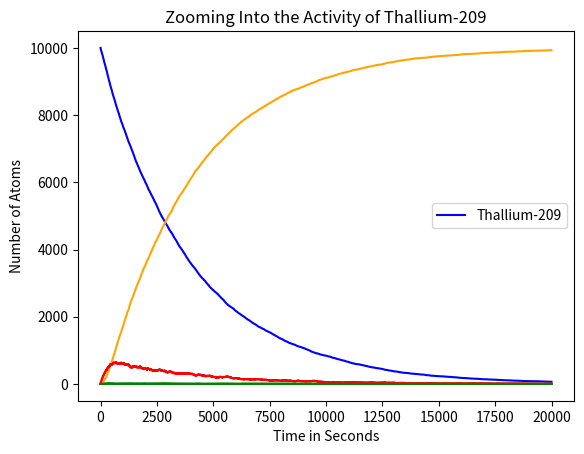

Write the Python code that produced this figure.
import numpy as np
from random import random
import matplotlib.pyplot as plt

'''
We implement the initial number of Bismuth-213, Thallium, Lead and 
Bismuth-209 atoms. These are stored in the variables NumBi213, NumTl,
NumPb, and NumBi209, respectively. The values stored in these variables
are updated as the code simulates the radioactive decay of Bismuth-213.
'''
NumBi213 = 10000
NumTl = 0
NumPb = 0
NumBi209 = 0

'''
We also implement the half lives of Bismuth-213, Thallium, and Lead in 
seconds. These constants are stored in the variables tauBi213, tauTl, and
tauPb. The timestep of 1 second is stored in the variable h. 
'''
tauBi213 = 46*60
tauTl = 2.2*60
tauPb = 3.3*60

h = 1.0

'''
The probabality of decays are stored in the variables probBi213Decays, 
probTlDecays, and probPbDecays. The probabilities that Bismuth-213 decays 
to Thallium and Lead are stored as constants in the variables BiToPbProb
and BiToTlProb.   
'''
probBi213Decays = 1 - 2**(-1*h/tauBi213)
probTlDecays = 1 - 2**(-1*h/tauTl)
probPbDecays = 1 - 2**(-1*h/tauPb)

BiToPbProb = 0.9791
BiToTlProb = 0.0209

timeMax = 20000

timePoints = np.arange(0.0, timeMax, h)

Bi213Points = np.float32(np.zeros(len(timePoints)))
TlPoints = Bi213Points.copy()
PbPoints = Bi213Points.copy()
Bi209Points = Bi213Points.copy()

'''
We use a for loop to stimulate the decay for 20000 seconds with a time step
of one second. At each time step we determine whether lead, thallium, and 
Bismuth-213 decay in that order and we update the values of NumBi213, NumTl,
NumPb, and NumBi209 and store it into arrays called Bi213Points, TlPoints,
PbPoints, and Bi209Points. These arrays store the populations of these 
nuclei across all timesteps. When the loop is finished, we plot the nuclei
amount over time.
'''

counter = 0
for t in timePoints:
    Bi213Points[counter] = NumBi213
    TlPoints[counter] = NumTl
    PbPoints[counter] = NumPb
    Bi209Points[counter] = NumBi209
    
    decayPb = 0
    decayTl = 0
    decayBi213toPb = 0
    decayBi213toTl = 0
    
    for i in range(NumPb):
        if random() < probPbDecays:
            decayPb += 1
            
    NumPb -= decayPb
    NumBi209 += decayPb
    
    for i in range(NumTl):
        if random() < probTlDecays:
            decayTl += 1
            
    NumTl -= decayTl 
    NumPb += decayTl
    
    for i in range(NumBi213):
        if random() < probBi213Decays:
            if random() < BiToPbProb:
                decayBi213toPb += 1
            else:
                decayBi213toTl += 1
                
    NumBi213 = NumBi213 - (decayBi213toPb + decayBi213toTl)
    NumPb += decayBi213toPb 
    NumTl += decayBi213toTl
    
    counter += 1
    
plt.plot(timePoints, Bi213Points, color = 'blue')
plt.plot(timePoints, TlPoints, color = 'green')
plt.plot(timePoints, PbPoints, color = 'red')
plt.plot(timePoints, Bi209Points, color = 'orange')
plt.xlabel('Time in Seconds')
plt.ylabel('Number of Atoms')
plt.title('Radioactive Decay Chain of Bi-213')
plt.legend(['Bismuth-213', 'Thallium-209', 'Lead-209', 'Bismuth-209'])
plt.savefig('Bismuth-213DecayChain.png')
plt.show()


plt.plot(timePoints, TlPoints, color = 'green')
plt.plot(timePoints, PbPoints, color = 'red')
plt.xlabel('Time in Seconds')
plt.ylabel('Number of Atoms')
plt.title('Zooming Into the Activity of Thallium-209 and Lead-209')
plt.legend(['Thallium-209', 'Lead-209'])
plt.savefig('Bismuth-213DecayChainZoomedIn.png')
plt.show()

plt.plot(timePoints, TlPoints, color = 'green')
plt.xlabel('Time in Seconds')
plt.ylabel('Number of Atoms')
plt.title('Zooming Into the Activity of Thallium-209')
plt.legend(['Thallium-209'])
plt.savefig('Bismuth-213DecayChainZoomedInThallium.png')
plt.show()